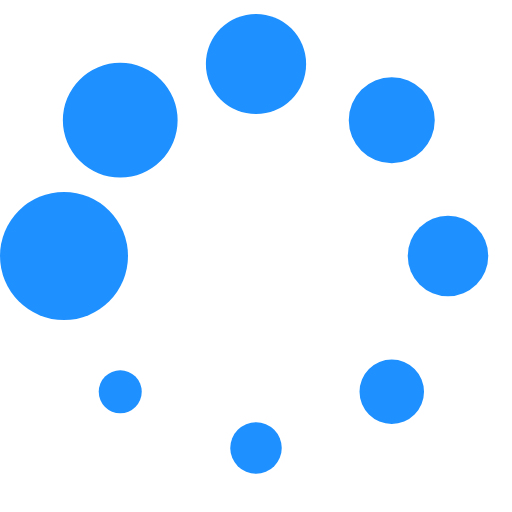
t = 0.00 s
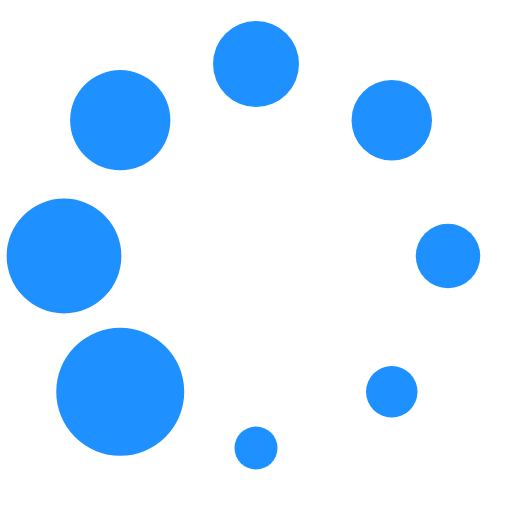
t = 0.11 s
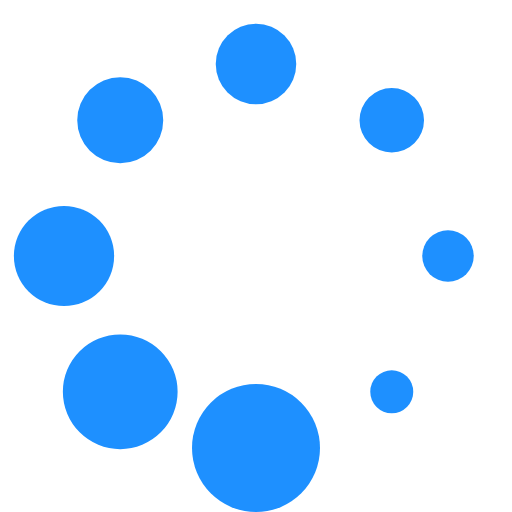
t = 0.21 s
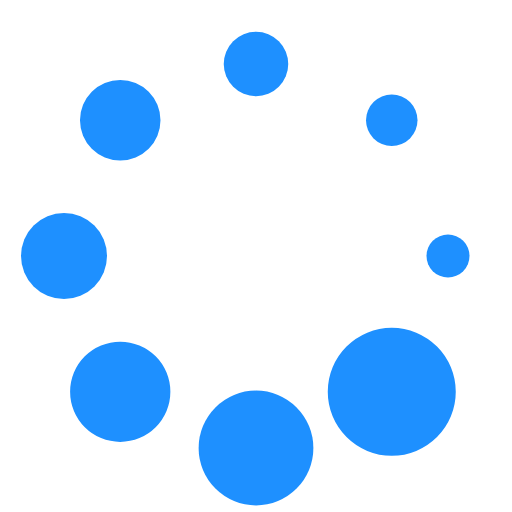
t = 0.32 s
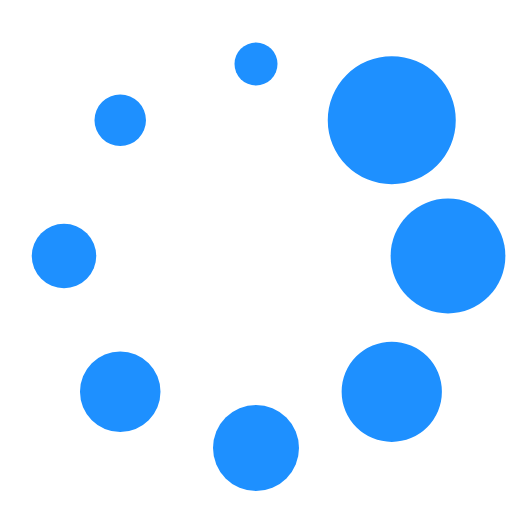
t = 0.43 s
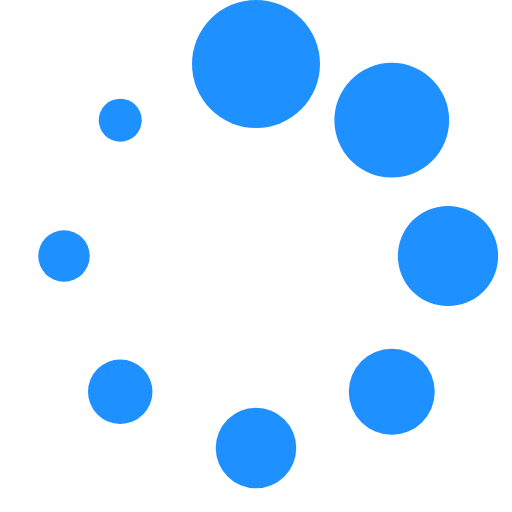
t = 0.53 s

The animated SVG that drew these frames (rendered in a browser with its animation timeline set to each time). Animation: 1 SMIL element (animateTransform=1); one cycle of 0.64 s, repeats indefinitely.

<?xml version="1.0" encoding="UTF-8" standalone="no"?><svg xmlns:svg="http://www.w3.org/2000/svg" xmlns="http://www.w3.org/2000/svg" xmlns:xlink="http://www.w3.org/1999/xlink" version="1.0" width="100px" height="100px" viewBox="0 0 128 128" xml:space="preserve"><g><circle cx="16" cy="64" r="16" fill="#1e90ff"/><circle cx="16" cy="64" r="14.344" fill="#1e90ff" transform="rotate(45 64 64)"/><circle cx="16" cy="64" r="12.531" fill="#1e90ff" transform="rotate(90 64 64)"/><circle cx="16" cy="64" r="10.75" fill="#1e90ff" transform="rotate(135 64 64)"/><circle cx="16" cy="64" r="10.063" fill="#1e90ff" transform="rotate(180 64 64)"/><circle cx="16" cy="64" r="8.063" fill="#1e90ff" transform="rotate(225 64 64)"/><circle cx="16" cy="64" r="6.438" fill="#1e90ff" transform="rotate(270 64 64)"/><circle cx="16" cy="64" r="5.375" fill="#1e90ff" transform="rotate(315 64 64)"/><animateTransform attributeName="transform" type="rotate" values="0 64 64;315 64 64;270 64 64;225 64 64;180 64 64;135 64 64;90 64 64;45 64 64" calcMode="discrete" dur="640ms" repeatCount="indefinite"></animateTransform></g></svg>
